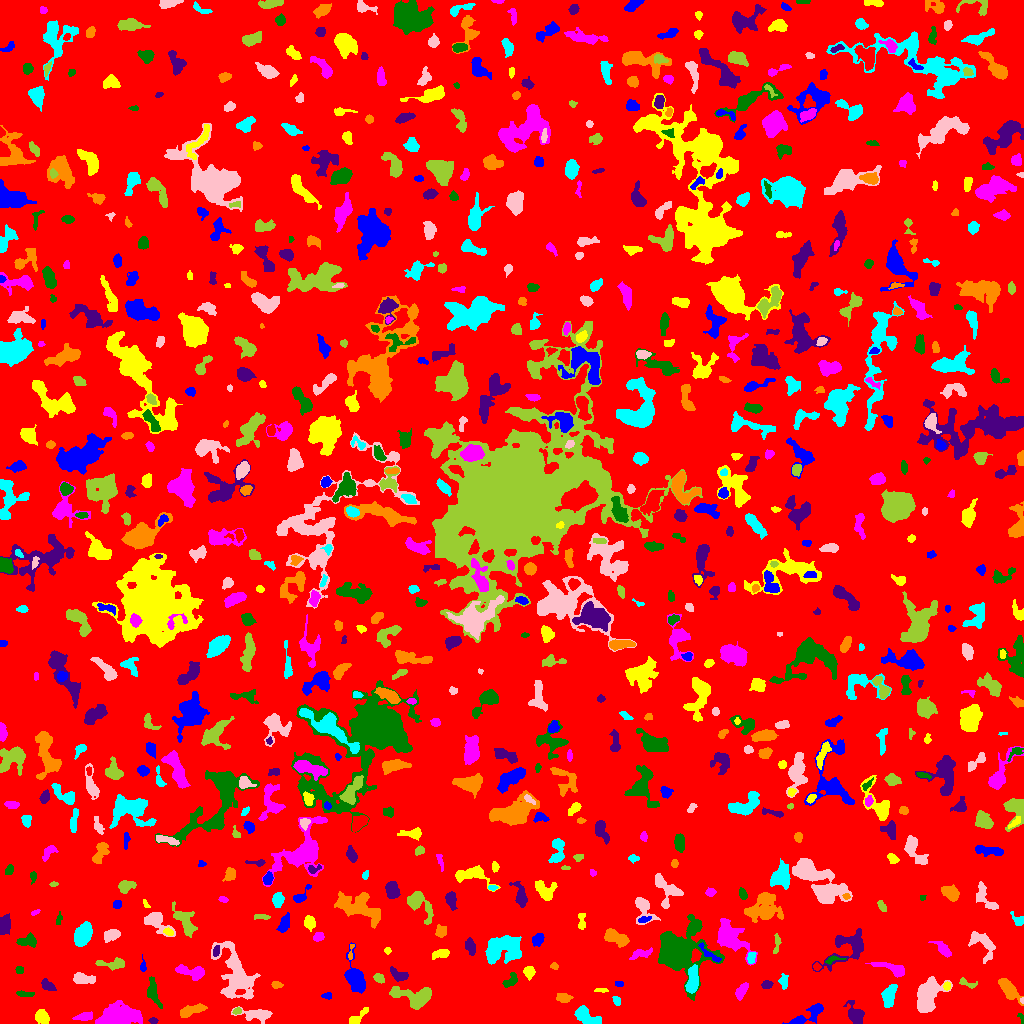

Source data for this figure (header and first rows):
ID, X, Y, A, B, theta, total_flux, mu_max, mu_median, mu_mean, R_fwhm, R_e, R10, R90, x_start, x_end, y_start, y_end, area, greylevel
0, 509.4, 514.1, 300.3, 295, -0.922, 1415848, 11.0, 1.0, 1.753, 61.15, 232.2, 89.63, 382.3, 0, 1023, 0, 1023, 807550, 1.753
1, 797.7, 2.512, 2.829, 1.556, 0.369, 207.0, 6.0, 2.0, 2.76, 3.385, 2.585, 0.9772, 4.146, 791, 804, 0, 7, 75, 8.76
2, 42.18, 6.664, 3.442, 2.828, -0.8372, 694.0, 8.0, 4.0, 3.899, 5.382, 3.989, 1.596, 6.333, 35, 49, 0, 14, 178, 7.899
3, 83.58, 6.58, 4.127, 1.809, 0.1759, 559.0, 10.0, 3.5, 4.051, 4.107, 3.385, 1.262, 5.499, 72, 92, 3, 12, 138, 9.051
4, 1022, 4.939, 3.254, 1.162, -1.222, 66.0, 3.0, 1.0, 1.435, 2.523, 1.954, 0.7979, 3.141, 1017, 1023, 0, 10, 46, 6.435
5, 153.4, 2.697, 2.036, 1.426, -0.1915, 99.0, 4.0, 2.0, 1.868, 3.29, 2.185, 0.7979, 3.29, 148, 158, 0, 6, 53, 6.868
6, 190.7, 13.25, 6.96, 2.077, 0.2872, 808.0, 9.0, 3.0, 3.438, 4.918, 4.26, 1.596, 6.933, 180, 207, 6, 20, 235, 8.438
7, 585.9, 7.252, 7.102, 3.25, -0.5441, 1491, 11.0, 5.0, 4.937, 6.232, 5.412, 2.111, 8.368, 574, 601, 0, 18, 302, 8.937
8, 257.4, 8.916, 7.888, 2.742, -0.05775, 1004, 9.0, 3.0, 3.358, 4.82, 4.853, 1.871, 8.176, 231, 272, 0, 17, 299, 7.358
9, 236.9, 12.5, 2.132, 1.512, 0.3482, 140.0, 4.0, 3.0, 2.545, 3.568, 2.326, 0.9772, 3.478, 232, 241, 9, 16, 55, 8.545
10, 479, 27.46, 16.17, 9.004, -0.6198, 44975, 59.0, 9.0, 15.76, 13.17, 13.18, 5.171, 23.43, 437, 519, 0, 63, 2853, 18.76
11, 813.7, 11.65, 7.966, 3.507, 0.5481, 570.0, 7.0, 2.0, 2.446, 3.949, 4.583, 1.596, 7.442, 782, 823, 0, 20, 233, 6.446
12, 356.6, 5.391, 6.253, 2.19, 0.6862, 578.0, 9.0, 3.0, 3.778, 4.029, 3.785, 1.493, 6.077, 349, 368, 0, 16, 153, 8.778
13, 117.2, 7.03, 10.05, 4.71, 0.1408, 4027, 14.0, 5.0, 5.377, 9.356, 7.939, 3.192, 12.75, 95, 142, 0, 23, 749, 9.377
14, 153.1, 30.43, 7.21, 2.675, -1.272, 811.0, 8.0, 3.0, 3.408, 5.585, 4.652, 1.784, 7.485, 147, 162, 15, 47, 238, 7.408
15, 854.7, 9.499, 5.422, 3.542, -1.074, 773.0, 7.0, 3.0, 2.917, 5.14, 4.886, 1.871, 7.818, 843, 864, 0, 23, 265, 6.917
16, 563.3, 25.81, 4.042, 2.245, -0.07842, 276.0, 4.0, 2.0, 2.107, 5.726, 3.827, 1.493, 5.698, 556, 573, 21, 30, 131, 6.107
17, 616.6, 22.47, 2.335, 1.512, -1.14, 141.0, 4.0, 2.0, 2.043, 3.613, 2.459, 0.9772, 3.7, 612, 620, 18, 27, 69, 7.043
18, 1022, 23.1, 1.447, 0.8873, -1.525, 40.0, 4.0, 2.0, 1.739, 2.034, 1.382, 0.0, 2.185, 1020, 1023, 20, 26, 23, 9.739
19, 413.9, 27.07, 11.44, 5.082, -0.09533, 1625, 8.0, 3.0, 3.083, 7.736, 7.024, 2.764, 11.24, 389, 431, 14, 37, 527, 7.083
20, 721.7, 17.75, 5.765, 4.933, -0.7899, 2537, 15.0, 5.0, 5.613, 7.001, 6.257, 2.523, 9.869, 707, 733, 2, 31, 452, 9.613
21, 326.9, 27.57, 2.18, 1.693, 0.1077, 53.0, 2.0, 1.0, 0.8413, 3.785, 2.394, 0.7979, 3.523, 321, 331, 24, 31, 63, 5.841
22, 601.1, 33.04, 3.94, 0.9773, -0.0003825, 116.0, 3.0, 2.0, 2.035, 3.568, 2.459, 0.9772, 3.656, 594, 608, 31, 35, 57, 6.035
23, 741.3, 32.56, 4.6, 2.226, 0.9841, 469.0, 6.0, 3.0, 3.026, 5.557, 4.029, 1.596, 6.129, 735, 748, 23, 41, 155, 7.026
24, 25.18, 29.44, 4.858, 1.373, -0.06145, 209.0, 4.0, 2.0, 2.223, 4.918, 3.192, 1.262, 4.853, 16, 34, 27, 33, 94, 6.223
25, 47.05, 38.23, 3.24, 2.078, -0.6362, 361.0, 7.0, 3.0, 2.756, 3.868, 3.241, 1.262, 5.046, 41, 56, 33, 45, 131, 7.756
26, 276, 38.61, 2.362, 1.379, -0.028, 66.0, 3.0, 1.0, 0.8919, 2.111, 2.111, 0.7979, 3.613, 271, 283, 35, 42, 74, 5.892
27, 889, 28.07, 5.55, 2.808, 1.307, 951.0, 10.0, 3.0, 3.644, 4.918, 4.82, 1.784, 7.878, 881, 897, 16, 39, 261, 7.644
28, 927.2, 28.03, 9.009, 4.896, 1.181, 4842, 17.0, 7.0, 7.381, 8.885, 7.59, 3.038, 12.22, 917, 952, 11, 47, 656, 10.38
29, 966.9, 40.15, 5.378, 1.807, -0.2957, 217.0, 5.0, 2.0, 2.127, 3.478, 3.141, 1.128, 5.015, 959, 977, 35, 46, 102, 6.127
30, 804.6, 33.2, 4.601, 2.58, 1.107, 420.0, 6.0, 3.0, 2.658, 5.171, 3.989, 1.596, 6.129, 795, 811, 26, 41, 158, 6.658
31, 619.1, 39.66, 2.08, 1.211, -0.1274, 132.0, 6.0, 2.5, 2.64, 2.821, 2.034, 0.7979, 3.192, 615, 623, 37, 42, 50, 7.64
32, 946.6, 37.22, 2.045, 1.668, 1.357, 147.0, 5.0, 2.0, 2.492, 2.985, 2.326, 0.7979, 3.656, 943, 950, 33, 42, 59, 8.492
33, 192.5, 51.19, 7.467, 2.82, -0.191, 1058, 11.0, 3.0, 3.806, 4.107, 4.82, 1.784, 8.038, 175, 204, 43, 59, 278, 7.806
34, 511, 43.35, 4.622, 2.299, 0.7458, 358.0, 6.0, 2.0, 2.539, 4.37, 3.385, 1.262, 5.726, 502, 517, 36, 51, 141, 7.539
35, 766.5, 38.82, 2.529, 1.852, 0.1395, 266.0, 8.0, 3.0, 3.093, 3.141, 2.706, 0.9772, 4.406, 761, 773, 35, 43, 86, 8.093
36, 1009, 33.95, 7.349, 2.866, -0.8909, 1371, 9.0, 4.0, 4.451, 6.676, 5.614, 2.257, 8.667, 998, 1023, 18, 45, 308, 8.451
37, 783.4, 41.76, 3.317, 1.712, -1.43, 135.0, 4.0, 1.0, 1.205, 3.785, 2.932, 1.128, 4.514, 778, 788, 34, 50, 112, 6.205
38, 83.25, 44.47, 5.927, 2.401, -0.05255, 721.0, 7.0, 3.0, 3.45, 5.726, 4.72, 1.871, 7.092, 73, 95, 40, 51, 209, 7.45
39, 378.9, 45.04, 2.783, 1.926, -0.5431, 321.0, 7.0, 3.0, 3.452, 3.7, 2.932, 1.262, 4.652, 373, 384, 40, 50, 93, 7.452
40, 816.5, 56.42, 1.561, 1.422, -0.6555, 59.0, 3.0, 1.0, 1.093, 2.459, 1.871, 0.5642, 2.985, 813, 821, 53, 61, 54, 8.093
41, 355.5, 44.45, 7.931, 3.879, -1.238, 2459, 14.0, 4.0, 5.334, 7.225, 6.05, 2.394, 9.772, 344, 365, 30, 81, 461, 9.334
42, 528.8, 51.4, 2.893, 2.492, -1.408, 448.0, 8.0, 3.0, 3.613, 4.068, 3.338, 1.262, 5.441, 523, 535, 43, 57, 124, 8.613
43, 894.3, 54.2, 8.107, 2.524, -0.3217, 826.0, 9.0, 2.0, 3.214, 4.82, 4.442, 1.693, 7.506, 865, 904, 46, 61, 257, 7.214
44, 19.49, 53.14, 2.067, 1.579, 0.003721, 96.0, 3.0, 2.0, 1.6, 3.241, 2.326, 0.9772, 3.613, 15, 23, 50, 57, 60, 6.6
45, 399.5, 48.31, 5.16, 2.424, -0.4544, 490.0, 7.0, 3.0, 2.917, 3.868, 4.068, 1.382, 6.408, 390, 408, 42, 57, 168, 7.917
46, 554.1, 57.55, 1.866, 1.583, -0.2525, 131.0, 5.0, 2.0, 2.519, 2.764, 2.185, 0.7979, 3.385, 550, 558, 54, 61, 52, 7.519
47, 692.5, 42.93, 6.824, 2.486, 1.448, 1330, 11.0, 5.0, 4.618, 6.232, 5.202, 2.034, 7.959, 685, 698, 30, 59, 288, 11.62
48, 983.2, 79.82, 8.741, 4.478, -0.8807, 1061, 8.0, 3.0, 2.989, 6.232, 5.863, 2.185, 9.202, 968, 995, 60, 92, 355, 6.989
49, 113.9, 59.31, 6.87, 2.366, 0.001972, 554.0, 6.0, 2.0, 2.651, 5.382, 4.334, 1.693, 6.933, 95, 124, 53, 66, 209, 6.651
50, 556.8, 93.61, 17.46, 7.956, 0.6429, 4262, 12.0, 4.0, 4.237, 8.759, 9.756, 3.568, 15.74, 529, 589, 48, 113, 1006, 8.237
51, 143.4, 57.08, 2.398, 1.247, 1.528, 48.0, 2.0, 1.0, 0.7273, 3.523, 2.111, 0.7979, 3.29, 140, 146, 52, 69, 66, 5.727
52, 441.2, 69.78, 4.392, 1.97, 0.1861, 232.0, 3.0, 2.0, 1.622, 4.787, 3.478, 1.493, 5.585, 432, 449, 64, 74, 143, 6.622
53, 640.9, 70.19, 5.388, 2.049, 0.2359, 253.0, 5.0, 1.0, 1.591, 3.141, 3.7, 1.382, 6.077, 629, 652, 64, 76, 159, 6.591
54, 832.6, 63.83, 4.676, 1.483, 0.1776, 119.0, 4.0, 1.0, 1.4, 3.338, 2.646, 0.9772, 4.297, 825, 846, 59, 68, 85, 8.4
55, 216.1, 72.21, 2.379, 1.409, 1.35, 147.0, 6.0, 2.0, 2.07, 2.985, 2.326, 0.7979, 3.827, 213, 219, 67, 78, 71, 10.07
56, 351, 72.93, 5.295, 0.9952, 1.424, 90.0, 4.0, 2.0, 1.5, 3.192, 2.326, 0.7979, 3.523, 348, 354, 64, 79, 60, 7.5
57, 751.1, 66.04, 3.128, 1.625, 1.365, 137.0, 4.0, 1.5, 1.522, 3.785, 2.646, 0.9772, 4.184, 747, 756, 60, 71, 90, 8.522
58, 235.8, 48.41, 15.19, 7.129, -1.224, 3986, 13.0, 3.0, 3.617, 6.84, 9.202, 3.29, 15.85, 211, 260, 24, 82, 1102, 7.617
59, 776.8, 79.74, 5.499, 1.527, 1.448, 178.0, 4.0, 2.0, 1.762, 4.406, 3.338, 1.262, 5.109, 773, 781, 70, 90, 101, 5.762
... 795 more rows
